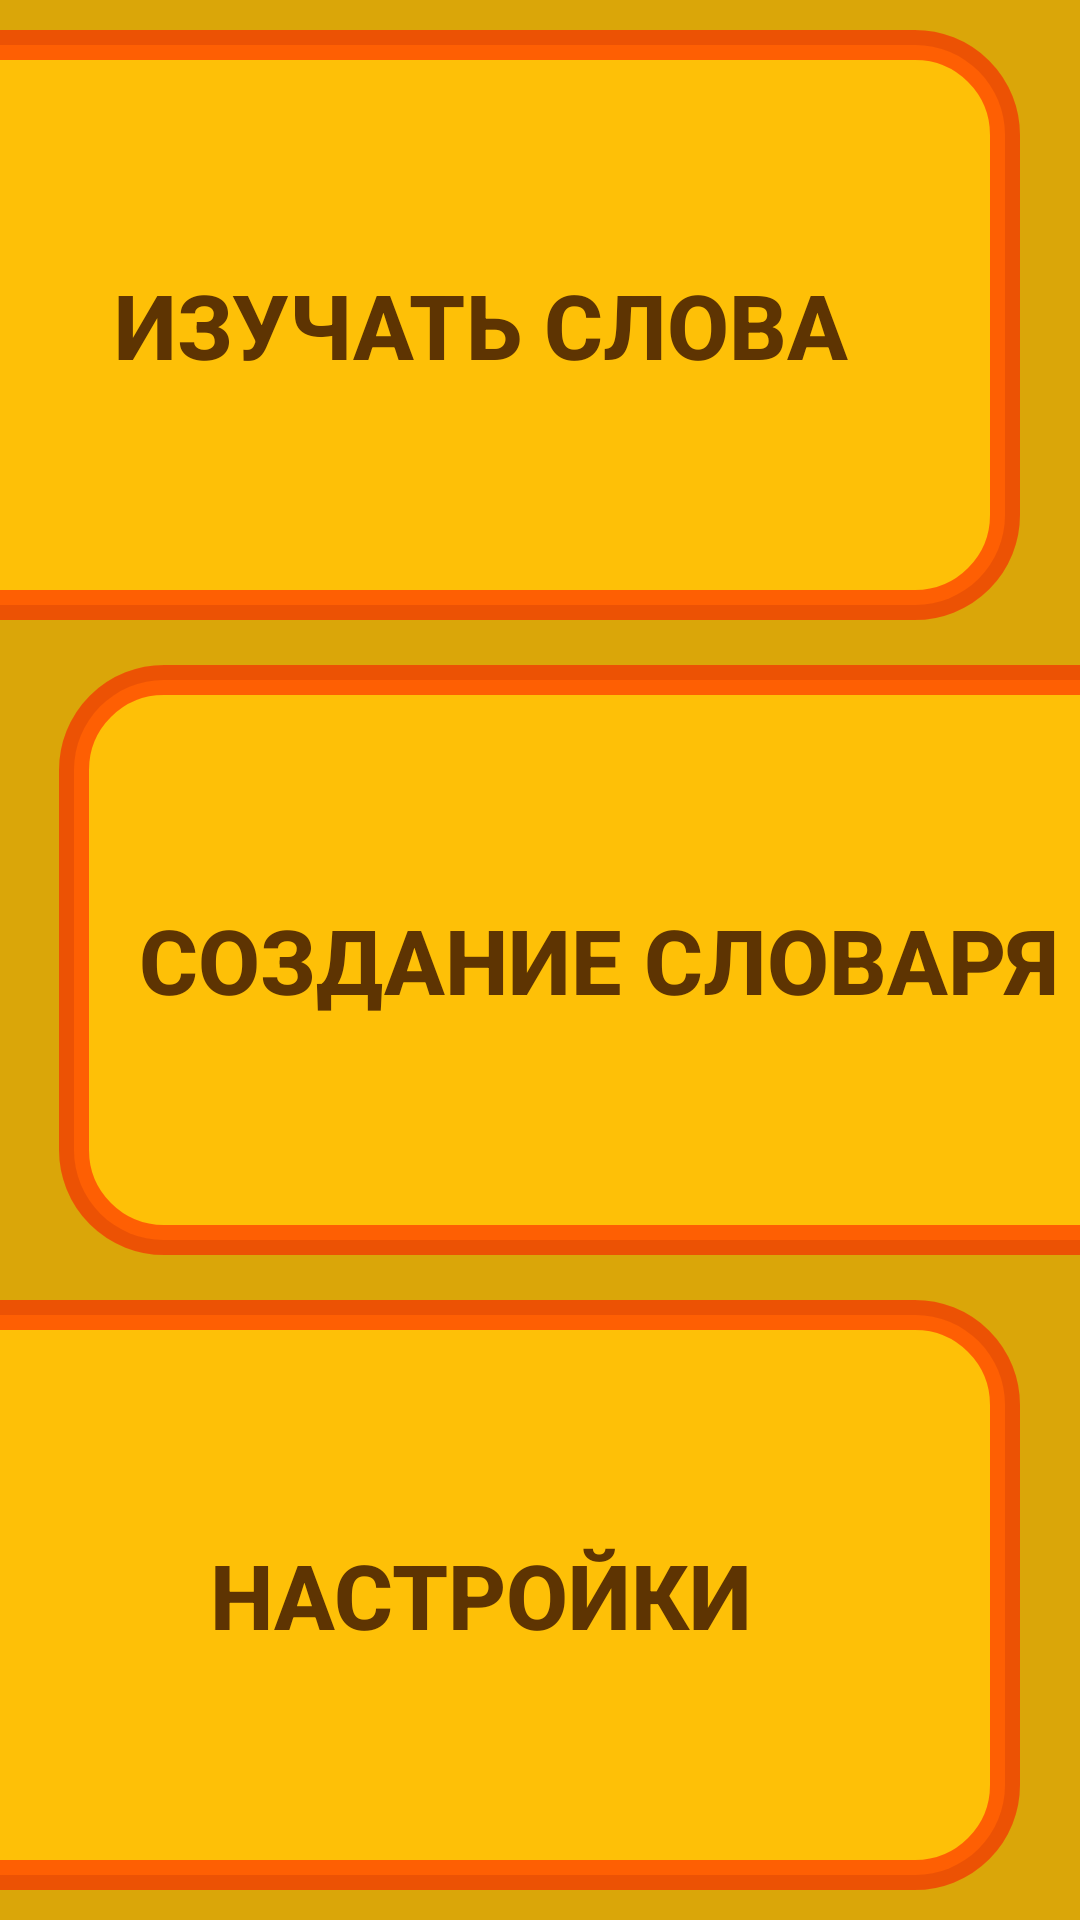

Layout XML and referenced resources for this Android screen:
<!-- AndroidManifest.xml: application theme Theme.EnglishWordsLearning -->
<!-- res/layout/activity_main.xml -->
<?xml version="1.0" encoding="utf-8"?>
<androidx.constraintlayout.widget.ConstraintLayout
    xmlns:android="http://schemas.android.com/apk/res/android"

    xmlns:tools="http://schemas.android.com/tools"
    android:layout_width="match_parent"
    android:layout_height="match_parent"
    tools:context=".MainActivity">

<LinearLayout
    android:layout_width="match_parent"
    android:layout_height="match_parent"
    android:orientation="vertical"
    android:gravity="center"
    android:background="@color/yellow_dark"
    >

    <androidx.appcompat.widget.AppCompatButton
        android:id="@+id/learn_button"
        android:background="@drawable/left_main_button_background"
        android:layout_width="match_parent"
        android:layout_height="0dp"
        android:layout_marginLeft="-10dp"
        android:layout_marginStart="-10dp"
        android:layout_marginRight="10dp"
        android:layout_marginEnd="10dp"
        android:layout_marginTop="10dp"
        android:layout_marginBottom="5dp"
        android:layout_weight="1"
        android:text="@string/learn_name"
        android:textColor="@color/yellow_text_dark"
        android:textSize="30sp"
        android:textStyle="bold"
        >
    </androidx.appcompat.widget.AppCompatButton>



    <androidx.appcompat.widget.AppCompatButton
        android:background="@drawable/right_main_button_background"
        android:id="@+id/create_button"
        android:layout_width="match_parent"
        android:layout_height="0dp"
        android:text="@string/creating_name"
        android:textColor="@color/yellow_text_dark"
        android:textStyle="bold"
        android:textSize="30sp"
        android:layout_weight="1"
        android:layout_marginLeft="10dp"
        android:layout_marginStart="10dp"
        android:layout_marginRight="-10dp"
        android:layout_marginEnd="-10dp"
        android:layout_marginTop="10dp"
        android:layout_marginBottom="5dp"
        >
    </androidx.appcompat.widget.AppCompatButton>



    <androidx.appcompat.widget.AppCompatButton
        android:background="@drawable/left_main_button_background"
        android:id="@+id/settings_button"
        android:layout_width="match_parent"
        android:layout_height="0dp"
        android:text="@string/settings_name"
        android:textStyle="bold"
        android:textSize="30sp"
        android:textColor="@color/yellow_text_dark"
        android:layout_weight="1"
        android:layout_marginLeft="-10dp"
        android:layout_marginStart="-10dp"
        android:layout_marginRight="10dp"
        android:layout_marginEnd="10dp"
        android:layout_marginTop="10dp"
        android:layout_marginBottom="10dp"
        >
    </androidx.appcompat.widget.AppCompatButton>

</LinearLayout>


</androidx.constraintlayout.widget.ConstraintLayout>
<!-- resources referenced by this layout -->
<resources>
  <color name="yellow_dark">#DAA609</color>
  <color name="yellow_text_dark">#5E3402</color>
  <!-- drawable left_main_button_background (drawable) -->
  <?xml version="1.0" encoding="utf-8"?>
  <shape xmlns:android="http://schemas.android.com/apk/res/android">
  
      <solid
          android:color="@color/yellow"
          >
      </solid>
  
      <corners
          android:topRightRadius="30dp"
          android:bottomRightRadius="30dp">
      </corners>
  
      <stroke
          android:color="@color/red"
          android:width="10dp">
  
      </stroke>
  </shape>
  <!-- drawable right_main_button_background (drawable) -->
  <?xml version="1.0" encoding="utf-8"?>
  <shape xmlns:android="http://schemas.android.com/apk/res/android">
  
      <solid
          android:color="@color/yellow"
          >
      </solid>
  
      <corners
      android:topLeftRadius="30dp"
      android:bottomLeftRadius="30dp">
  </corners>
  
      <stroke
          android:color="@color/red"
          android:width="10dp">
  
      </stroke>
  </shape>
  <string name="creating_name">Создание словаря</string>
  <string name="learn_name">Изучать слова</string>
  <string name="settings_name">Настройки</string>
  <style name="Theme.EnglishWordsLearning" parent="Theme.MaterialComponents.DayNight.NoActionBar">
          
          <item name="colorPrimary">@color/gray_dark_20</item>
          <item name="colorPrimaryVariant">@color/gray_light_50</item>
          <item name="colorOnPrimary">@color/black</item>
          
          <item name="colorSecondary">@color/teal_200</item>
          <item name="colorSecondaryVariant">@color/teal_700</item>
          <item name="colorOnSecondary">@color/black</item>
          
          <item name="android:statusBarColor" tools:targetApi="l">?attr/colorPrimaryVariant</item>
          
      </style>
  <color name="yellow">#FEC007</color>
  <color name="red">#80FF0000</color>
  <color name="gray_dark_20">#333333</color>
  <color name="gray_light_50">#808080</color>
  <color name="black">#FF000000</color>
  <color name="teal_200">#FF03DAC5</color>
  <color name="teal_700">#FF018786</color>
</resources>
